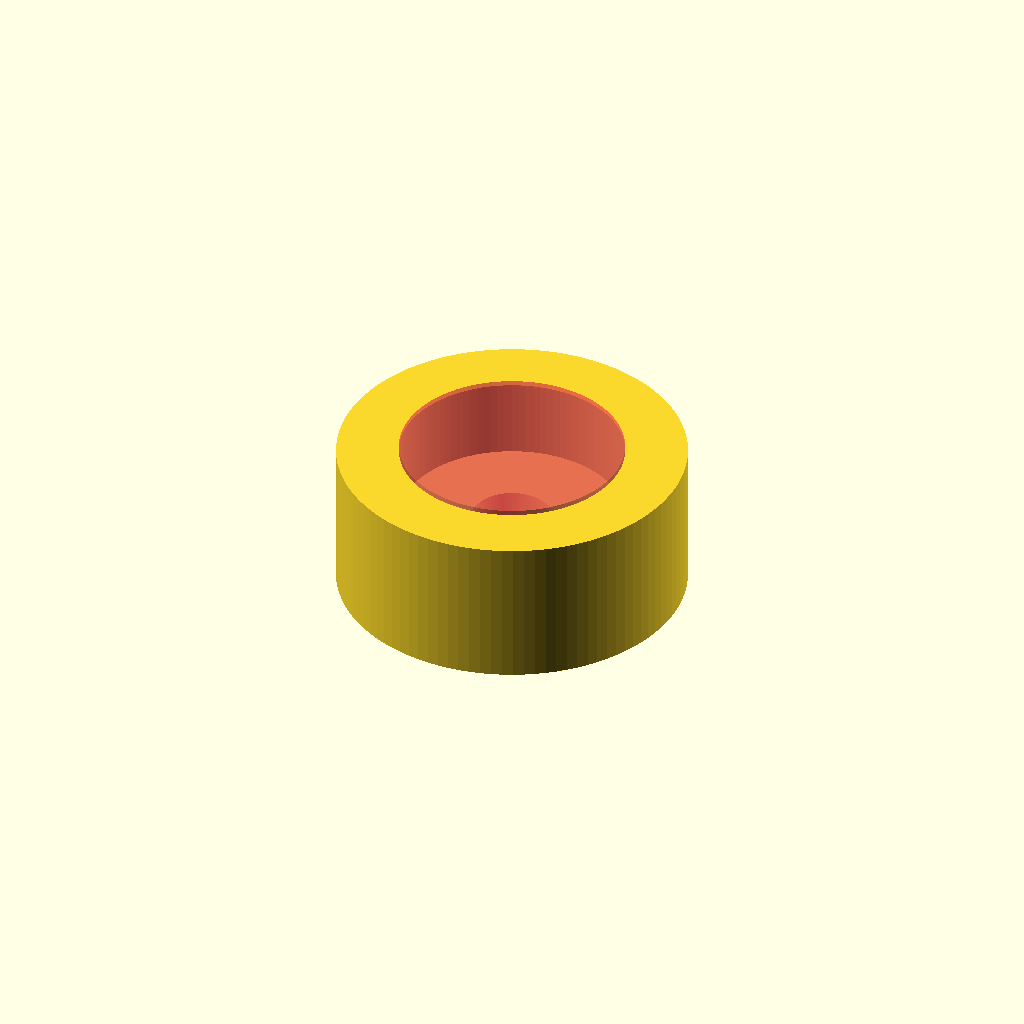
Cell 1 — every parameter at its default value.
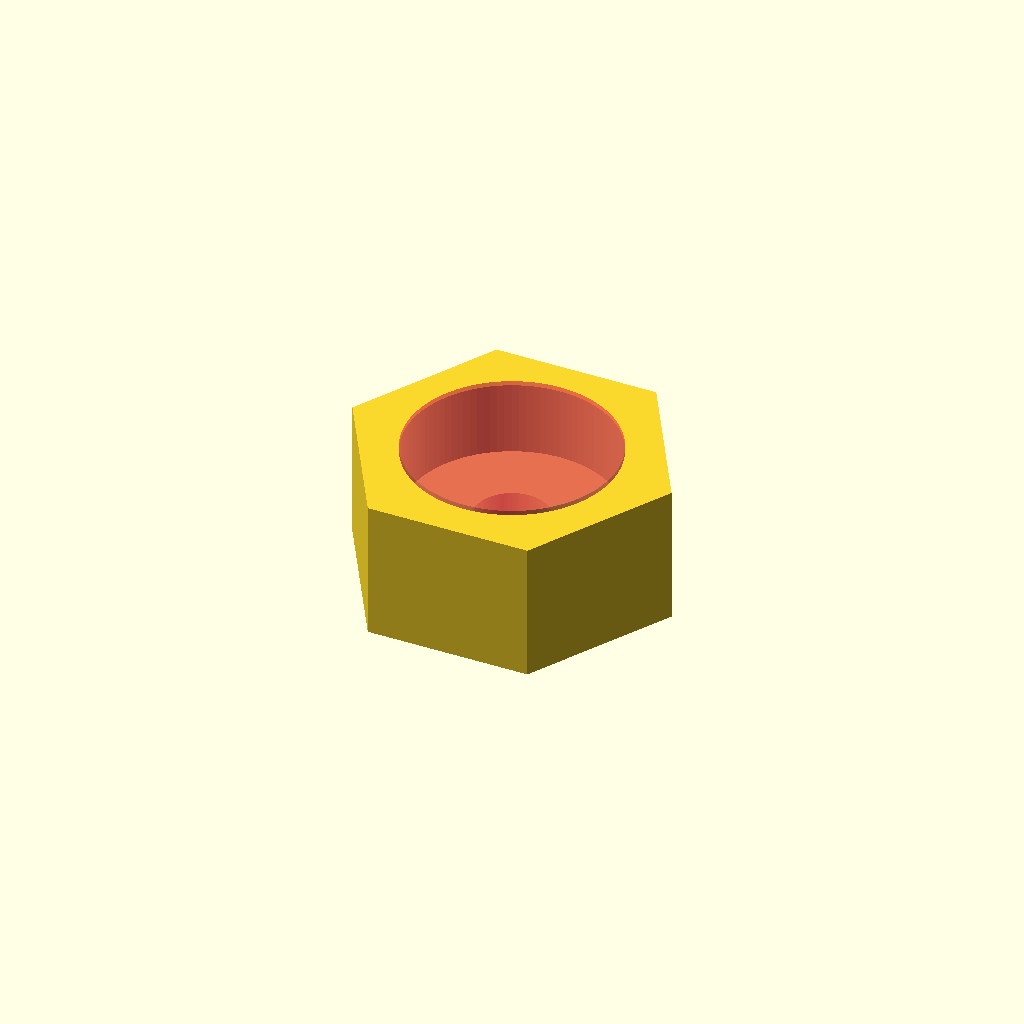
Cell 2: shape = 1 (everything else at default).
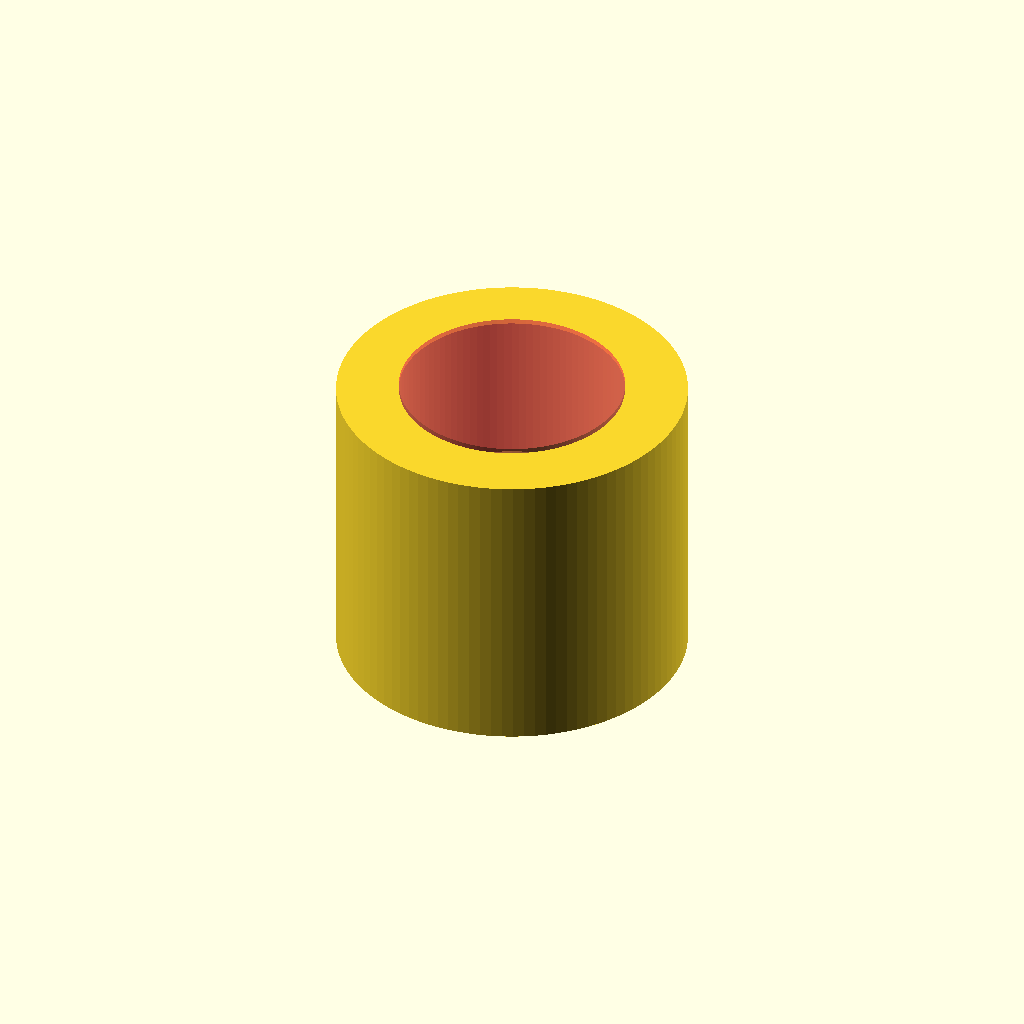
Cell 3 — height set to 30, the other parameters unchanged.
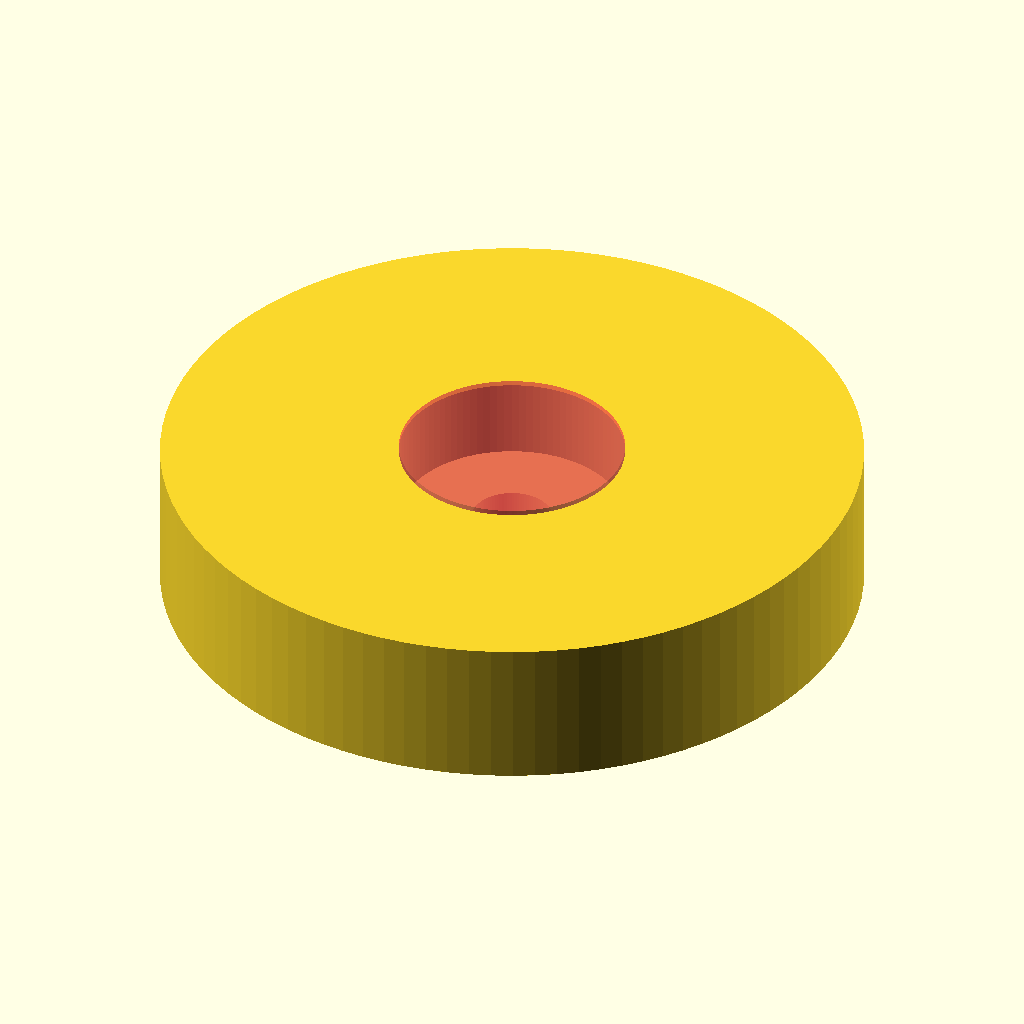
Cell 4: outside_diameter = 70 (everything else at default).
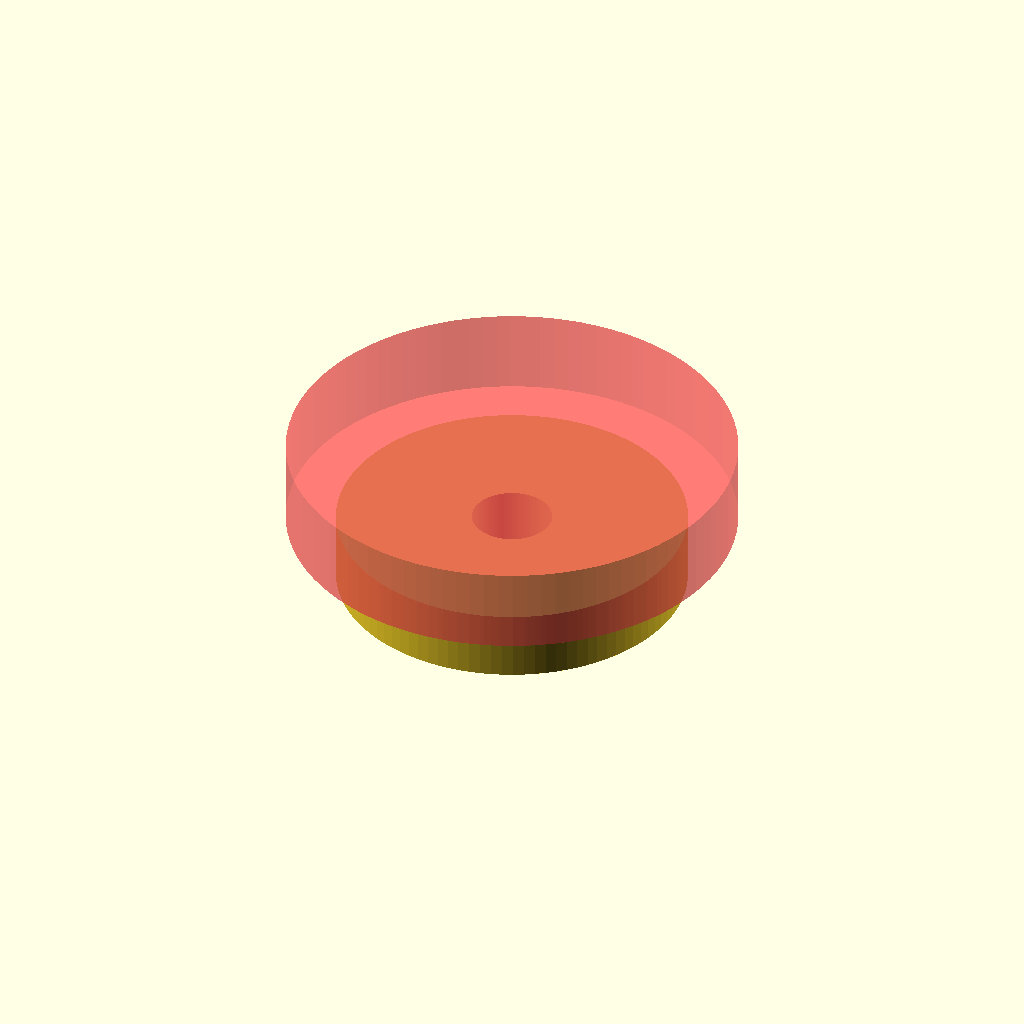
Cell 5: inside_diameter = 45 (everything else at default).
All cells are drawn from one camera (rotation 55°, 0°, 25°, orthographic, colour scheme Cornfield), so only the parameter changes between them.
OpenSCAD source file inputs/thingiverse/files/thing-2208570/files/depriming--base.scad:
// This is a depriming base.
//
// Warning -- some sanding and fitting may be required.
//
// This is licensed under the creative commons+attribution license
//
// To fulfil the attribution requirement, please link to:
// http://www.thingiverse.com/thing:2208570

/* [Main] */

// Define shape of object
shape=0; // [0:Round Shape,1:Hex Shape,2:Square Shape]

// Define number of facets (large numbers provide better smoothing)
$fn=100;

// Define height of the cylinder wall in mm
height=15.0;

// Define outside diameter of cylinder in mm
outside_diameter=35.0;

// Define inside diameter of hollowed out area in mm
inside_diameter=22.5;

// Define diameter of smaller hole in mm
hole_diameter=8.0;

difference()
{
	// Make outer shape
	if(shape==0)
	{
		translate([0,0,0])         cylinder(h=height,r=outside_diameter/2,center=true);
	}
	if(shape==1)
	{
		translate([0,0,0])         cylinder(h=height,r=outside_diameter/2,center=true,$fn=6);
	}
	if(shape==2)
	{
		translate([0,0,0])         cylinder(h=height,r=outside_diameter/2+4,center=true,$fn=4);
	}
	// Make inner shape
	#translate([0,0,height/4]) cylinder(h=height/2+1,r=inside_diameter/2,center=true);
	// Drill hole
	translate([0,0,0])        cylinder(h=height+1,r=hole_diameter/2,center=true);
}
Parameter table extracted from the source (name, type, default, range or options):
shape: number, default 0, options 0, 1, 2
height: number, default 15
outside_diameter: number, default 35
inside_diameter: number, default 22.5
hole_diameter: number, default 8
